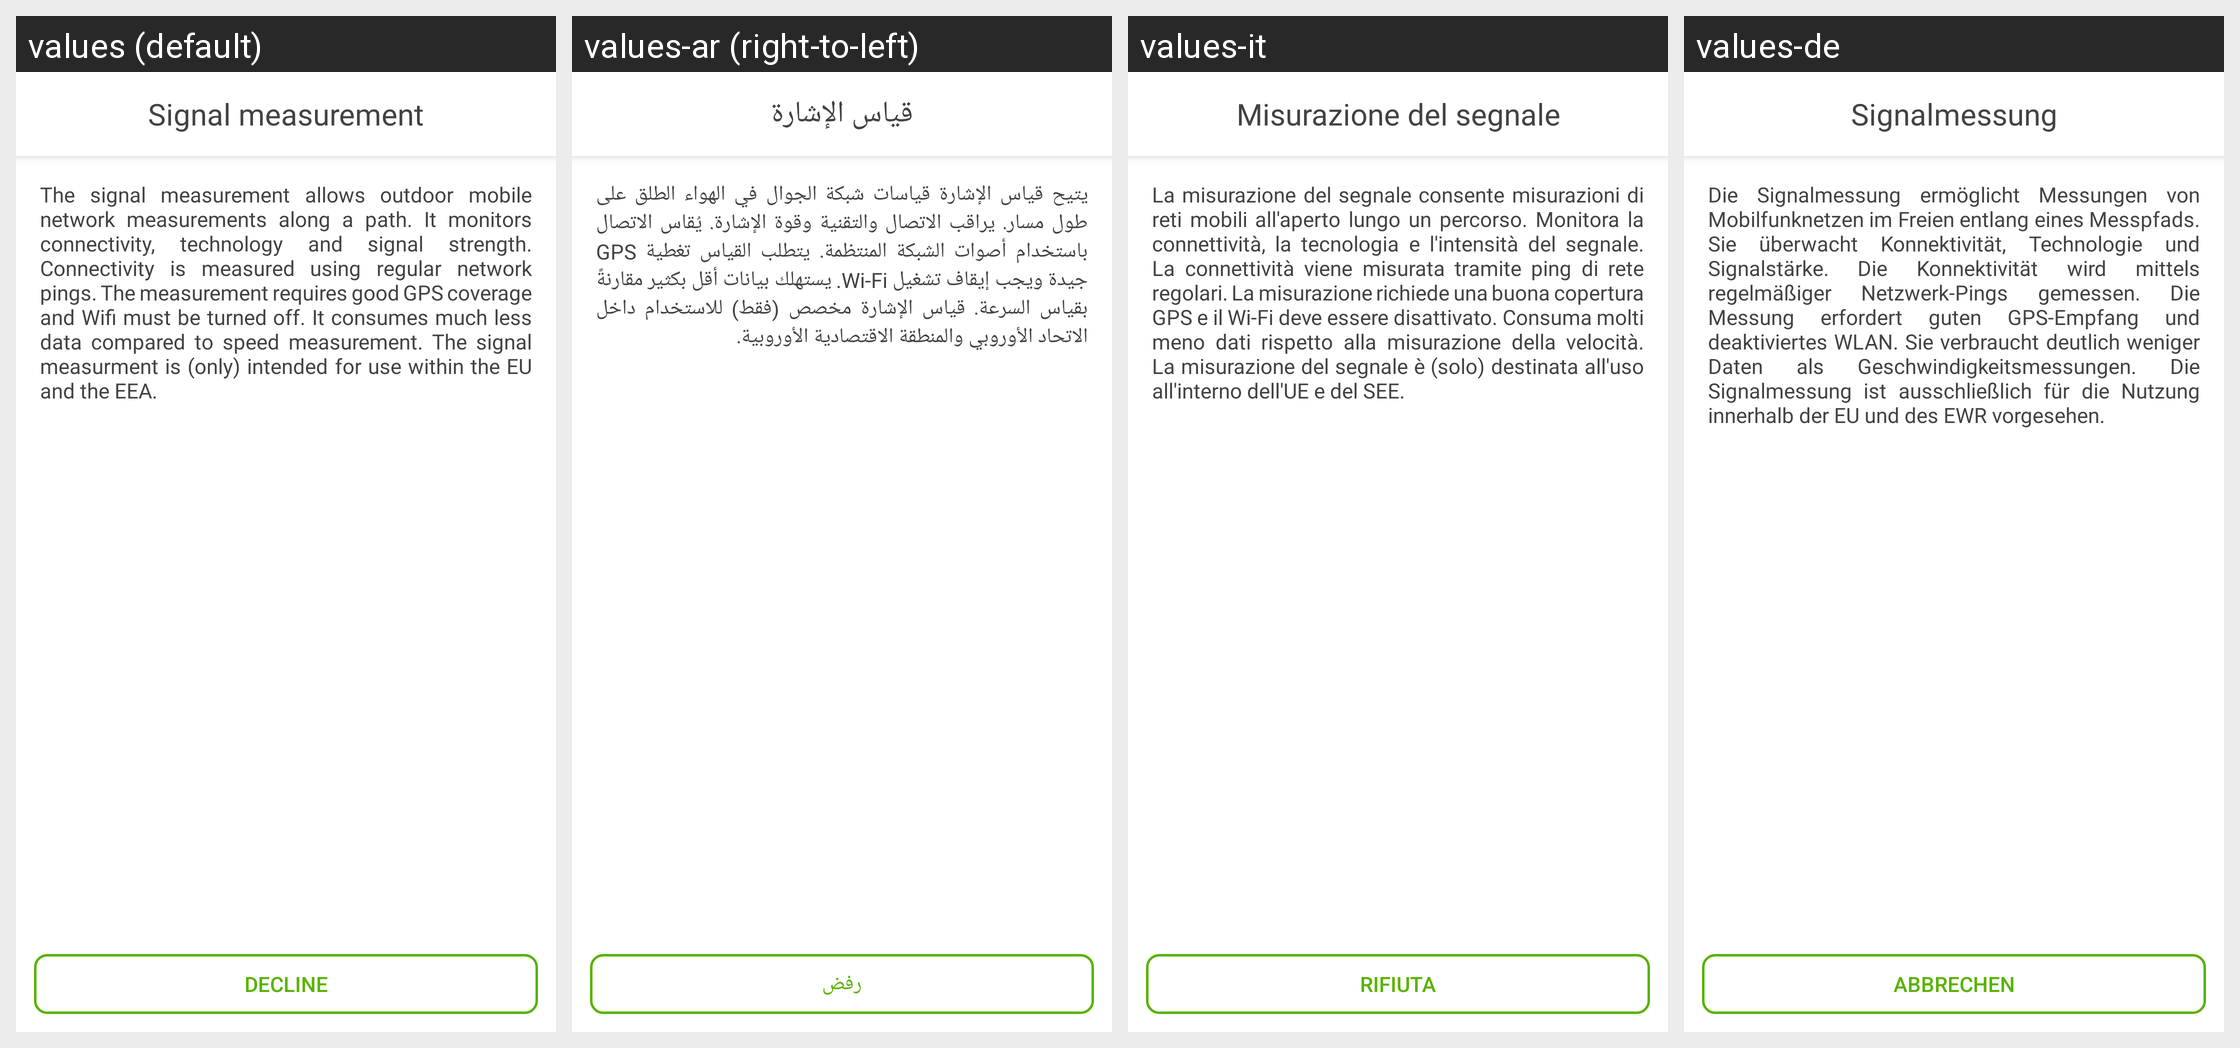

The Android screen above is rendered under several locales of the same app. Produce the string resources it draws, with the default and per-locale values.
Android screen res/layout/activity_signal_measurement_terms.xml rendered under 4 locales, left to right: values (default), values-ar (right-to-left), values-it, values-de. Device: Nexus 5 (rendered at 1080×1920; each locale shown at half size, 540×960, under a caption strip naming it); theme PreferenceTheme.
Other locales in the repository, not shown: values-cs, values-es, values-fr, values-hu.
Strings drawn on this screen, with the default value and each locale's value (text and hints the layout hard-codes, and strings that could not be matched under every locale, appear in the picture but are not listed):

signal_measurement_terms_title
  values: Signal measurement
  values-ar: قياس الإشارة
  values-it: Misurazione del segnale
  values-de: Signalmessung

signal_measurement_terms_content
  values: The signal measurement allows outdoor mobile network measurements along a path. It monitors connectivity, technology and signal strength. Connectivity is measured using regular network pings. The measurement requires good GPS coverage and Wifi must be turned off. It consumes much less data compared to speed measurement. The signal measurment is (only) intended for use within the EU and the EEA.
  values-ar: يتيح قياس الإشارة قياسات شبكة الجوال في الهواء الطلق على طول مسار. يراقب الاتصال والتقنية وقوة الإشارة. يُقاس الاتصال باستخدام أصوات الشبكة المنتظمة. يتطلب القياس تغطية GPS جيدة ويجب إيقاف تشغيل Wi-Fi. يستهلك بيانات أقل بكثير مقارنةً بقياس السرعة. قياس الإشارة مخصص (فقط) للاستخدام داخل الاتحاد الأوروبي والمنطقة الاقتصادية الأوروبية.
  values-it: La misurazione del segnale consente misurazioni di reti mobili all'aperto lungo un percorso. Monitora la connettività, la tecnologia e l'intensità del segnale. La connettività viene misurata tramite ping di rete regolari. La misurazione richiede una buona copertura GPS e il Wi-Fi deve essere disattivato. Consuma molti meno dati rispetto alla misurazione della velocità. La misurazione del segnale …[clipped]
  values-de: Die Signalmessung ermöglicht Messungen von Mobilfunknetzen im Freien entlang eines Messpfads. Sie überwacht Konnektivität, Technologie und Signalstärke. Die Konnektivität wird mittels regelmäßiger Netzwerk-Pings gemessen. Die Messung erfordert guten GPS-Empfang und deaktiviertes WLAN. Sie verbraucht deutlich weniger Daten als Geschwindigkeitsmessungen. Die Signalmessung ist ausschließlich für die …[clipped]

text_button_decline
  values: Decline
  values-ar: رفض
  values-it: Rifiuta
  values-de: Abbrechen
